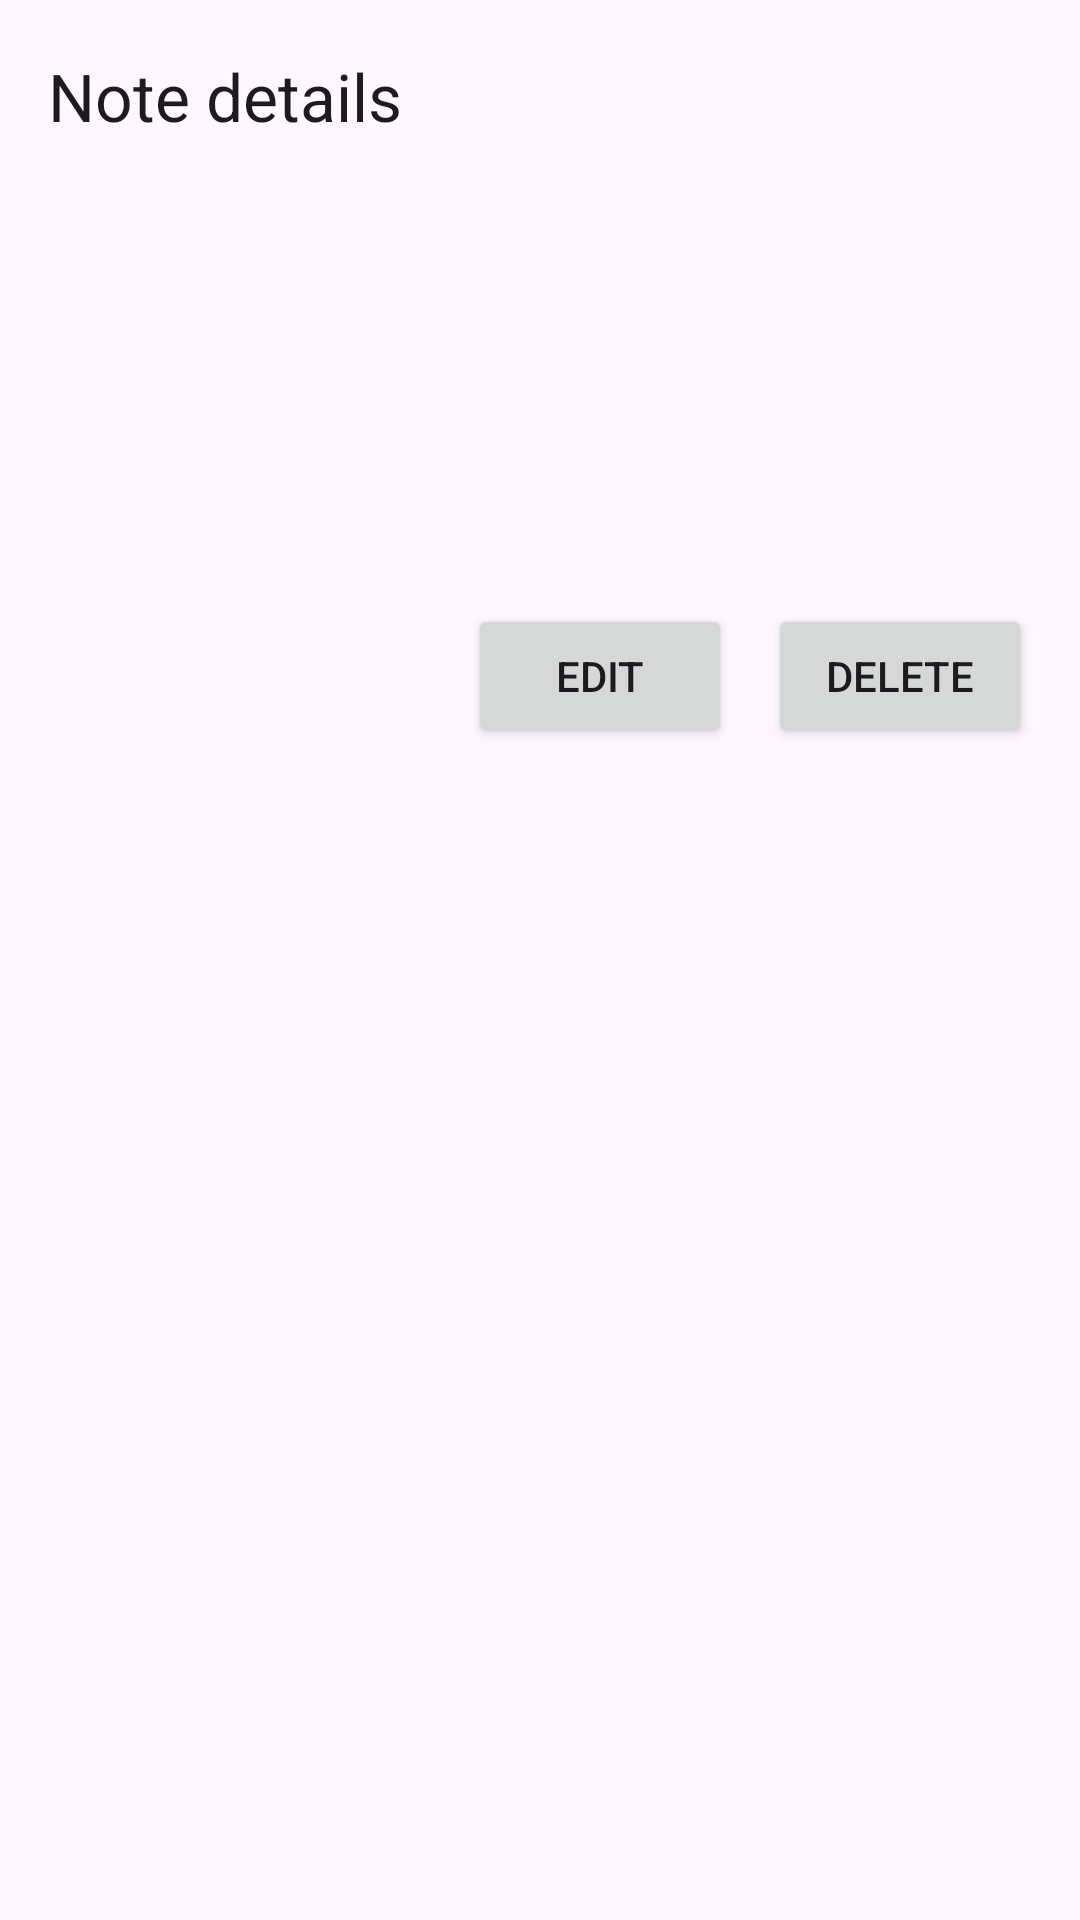

Layout XML and referenced resources for this Android screen:
<!-- AndroidManifest.xml: application theme Theme.NotesApp -->
<!-- res/layout/activity_note_detail.xml -->
<?xml version="1.0" encoding="utf-8"?>
<ScrollView xmlns:android="http://schemas.android.com/apk/res/android"
    xmlns:app="http://schemas.android.com/apk/res-auto"
    android:id="@+id/rootDetail"
    android:layout_width="match_parent"
    android:layout_height="match_parent">

    <LinearLayout
        android:layout_width="match_parent"
        android:layout_height="wrap_content"
        android:orientation="vertical">

        <com.google.android.material.appbar.MaterialToolbar
            android:id="@+id/topAppBar"
            style="?attr/toolbarStyle"
            android:layout_width="match_parent"
            android:layout_height="wrap_content"
            android:backgroundTint="?attr/colorSurface"
            android:theme="@style/ThemeOverlay.Material3.ActionBar"
            app:title="@string/note_details" />

        <TextView
            android:id="@+id/tvTitle"
            android:layout_width="match_parent"
            android:layout_height="wrap_content"
            android:layout_marginHorizontal="16dp"
            android:layout_marginTop="18dp"
            android:textAppearance="@android:style/TextAppearance.Material.Large"
            android:textStyle="bold" />

        <TextView
            android:id="@+id/tvMeta"
            android:layout_width="match_parent"
            android:layout_height="wrap_content"
            android:layout_marginHorizontal="16dp"
            android:layout_marginTop="4dp"
            android:textAppearance="@android:style/TextAppearance.Material.Small"
            android:textColor="?attr/colorOnSurfaceVariant" />

        <TextView
            android:id="@+id/tvContent"
            android:layout_width="match_parent"
            android:layout_height="wrap_content"
            android:layout_margin="16dp"
            android:textAppearance="@android:style/TextAppearance.Material.Body1" />

        <LinearLayout
            android:layout_width="match_parent"
            android:layout_height="wrap_content"
            android:gravity="end"
            android:layout_margin="16dp"
            android:orientation="horizontal">

            <Button
                android:id="@+id/btnEdit"
                android:layout_width="wrap_content"
                android:layout_height="wrap_content"
                android:text="@string/edit" />

            <Button
                android:id="@+id/btnDelete"
                android:layout_width="wrap_content"
                android:layout_height="wrap_content"
                android:layout_marginStart="12dp"
                android:text="@string/delete" />
        </LinearLayout>

    </LinearLayout>
</ScrollView>
<!-- resources referenced by this layout -->
<resources>
  <string name="delete">Delete</string>
  <string name="edit">Edit</string>
  <string name="note_details">Note details</string>
  <style name="Theme.NotesApp" parent="Theme.Material3.Light.NoActionBar">
          <item name="colorPrimary">#1976D2</item>
          <item name="colorSecondary">#424242</item>
          <item name="colorSecondaryContainer">#FFC107</item>
          <item name="android:statusBarColor">?attr/colorPrimary</item>
      </style>
</resources>
